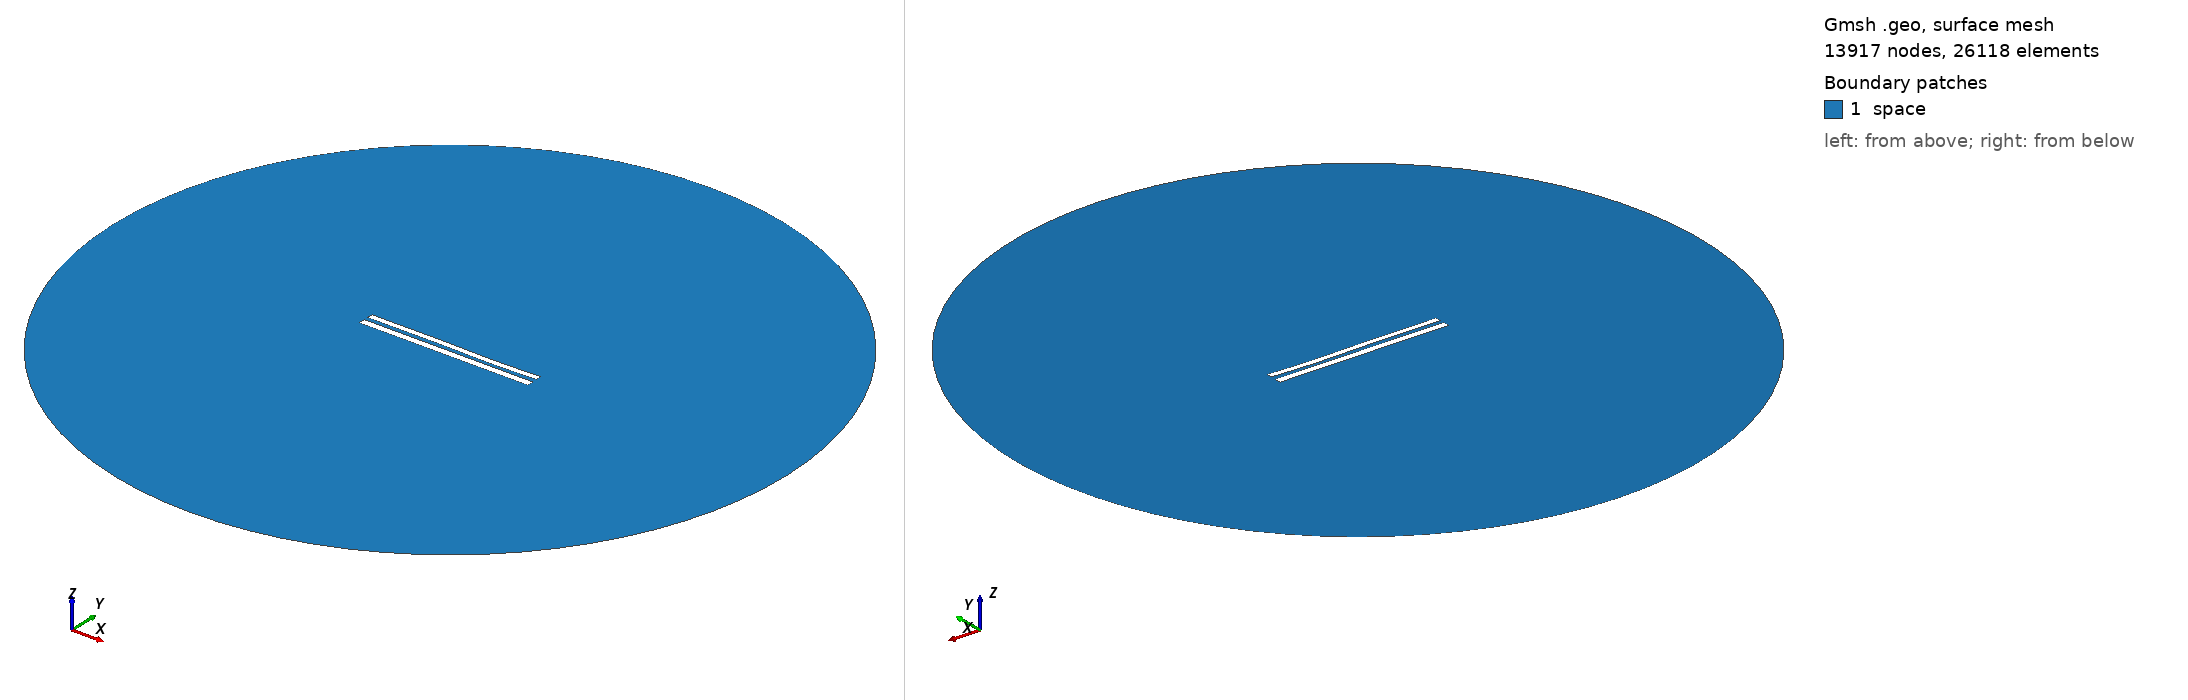

Gmsh geometry script, surface-meshed: 13917 nodes, 26118 surface elements. Boundary patches (legend numbers): 1 space. Left view from above one corner, right view from below the opposite corner. Legend entries are the model's physical surfaces. The drawing asked Gmsh for element sizes between 1% and 20% of the model's largest extent; the script's own settings can give other sizes.

=== 8922.geo (drawn) ===
//---------------------------------------
// Geometry kernel
//---------------------------------------

SetFactory("OpenCASCADE");



//---------------------------------------
// Parameters of the geometry
//---------------------------------------

// Overetch of the upper plate
overetch = 0.25;

// Distance between the plates
distance = 2.5;

// Discretization over the x axis (for the deformation)
nx = 50; 

// Length of the plate
L = 100 - overetch; 

// Number of modes
n = 4; 

// 1st mode coefficient
coeff(1) = -0.075;
beta(1) = 0.596864 * 3.1415926535 / L;

// 2nd mode coefficient
coeff(2) = -0.075;
beta(2) = 1.49418 * 3.1415926535 / L;

// 3rd mode coefficient
coeff(3) = 0.15;
beta(3) = 2.50025 * 3.1415926535 / L;

// 4th mode coefficient
coeff(4) = -0.075;
beta(4) = 3.49999 * 3.1415926535 / L;



//---------------------------------------
// Upper plate (deformed rectangle)
//---------------------------------------

// Coordiantes of the upper plate
xmin = -50;
xmax = 50 - overetch;

// Height of the upper plate
yheight = 4 - 2 * overetch;

// Indexes of the points
UpperID[] = {};
LowerID[] = {};
LeftID[] = {};
RightID[] = {};

// Point index
p = 1;

// Horizontal edges
For i In {1:nx}
    x = xmin + (i-1)*(xmax - xmin)/(nx-1);

    y_bottom = distance / 2 + overetch;
    For j In {1:n}
        C = (Cosh(beta(j)*L) + Cos(beta(j)*L)) / (Sinh(beta(j)*L) + Sin(beta(j)*L));
        y_bottom  = y_bottom + coeff(j) * (Cosh(beta(j)*(x+50)) - Cos(beta(j)*(x+50)) - C * (Sinh(beta(j)*(x+50)) - Sin(beta(j)*(x+50))));
    EndFor

    y_top = y_bottom + yheight;

    Point(p) = {x, y_top, 0, 1.0};
    UpperID[i] = p;
    p = p + 1;

    Point(p) = {x, y_bottom, 0, 1.0};
    LowerID[i] = p;
    p = p + 1;
EndFor

// Create point lists
UpperPts[] = {}; LowerPts[] = {};
For i In {1:nx}
  UpperPts[] += {UpperID[i]};
  LowerPts[] += {LowerID[i]};
EndFor

// Build splines
Spline(1) = {UpperPts[]};
Spline(2) = {LowerPts[]};
Line(3) = {LowerPts[nx-1], UpperPts[nx-1]};
Line(4) = {LowerPts[0], UpperPts[0]};

// Build the plane surface
Curve Loop(1) = {2, 3, -1, -4};
Plane Surface(1) = {1};



//---------------------------------------
// Lower plate (rectangle)
//---------------------------------------

// Vertices
Point(1001) = {-50, -1, 0, 1.0};
Point(1002) = { 50, -1, 0, 1.0};
Point(1003) = { 50,  -5, 0, 1.0};
Point(1004) = {-50,  -5, 0, 1.0};

// Edges
Line(5) = {1001, 1002};
Line(6) = {1002, 1003};
Line(7) = {1003, 1004};
Line(8) = {1004, 1001};

// Plane surface
Line Loop(2) = {5, 6, 7, 8};
Plane Surface(2) = {2}; 



//---------------------------------------
// Outer (fictious) boundary
//---------------------------------------

// Points
Point(1005) = {0, 0, 0};       // Center
Point(1006) = {200, 0, 0};     // Start point
Point(1007) = {0, 200, 0};     // 90 degrees
Point(1008) = {-200, 0, 0};    // 180 degrees
Point(1009) = {0, -200, 0};    // 270 degrees

// Circle arcs (each needs start, center, end)
Circle(9) = {1006, 1005, 1007};
Circle(10) = {1007, 1005, 1008};
Circle(11) = {1008, 1005, 1009};
Circle(12) = {1009, 1005, 1006};

// Plane surface for the entire domain
Curve Loop(3) = {9, 10, 11, 12};
Surface(3) = {3};

// Subtract the plates from the whole domain to obtain the actual domain where we want to solve the equations
BooleanDifference{ Surface{3}; Delete; }{ Surface{1}; Surface{2}; Delete; }




//---------------------------------------
// Transfinite Lines/Curves
//---------------------------------------

// Set the number of points on the boundaries
r = 7;

// Plates
Transfinite Curve {1, 2} = 50*r Using Progression 1;
Transfinite Curve {3, 4} = 2*r Using Progression 1;
Transfinite Line {5, 7} = 50*r Using Progression 1;
Transfinite Line {6, 8} = 2*r Using Progression 1;

// Outer boundary
Transfinite Line {9, 10, 11, 12} = 20 Using Progression 1;



//---------------------------------------
// Physical groups
//---------------------------------------                

// Physical curves (boundaries)
Physical Line("force_segment", 10) = {2};
Physical Line("upper_plate", 11) = {1, 3, 4};
Physical Line("lower_plate", 12) = {5, 6, 7, 8};
Physical Line("boundary", 20) = {9, 10, 11, 12};

// Physical Surfaces
Physical Surface("space", 30) = {3};



//---------------------------------------
// 6. Generate the Mesh
//---------------------------------------

// 2D mesh generation
Mesh 2;
